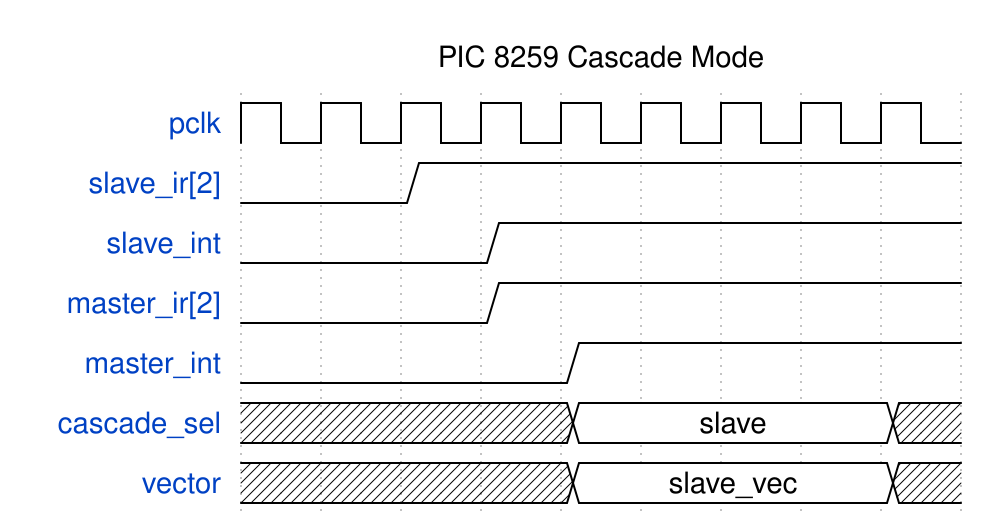

Reproduce this timing diagram as a WaveDrom spec.

{
  "signal": [
    {"name": "pclk", "wave": "p........"},
    {"name": "slave_ir[2]", "wave": "0.1......"},
    {"name": "slave_int", "wave": "0..1....."},
    {"name": "master_ir[2]", "wave": "0..1....."},
    {"name": "master_int", "wave": "0...1...."},
    {"name": "cascade_sel", "wave": "x...2...x", "data": ["slave"]},
    {"name": "vector", "wave": "x...2...x", "data": ["slave_vec"]}
  ],
  "head": {"text": "PIC 8259 Cascade Mode"}
}
